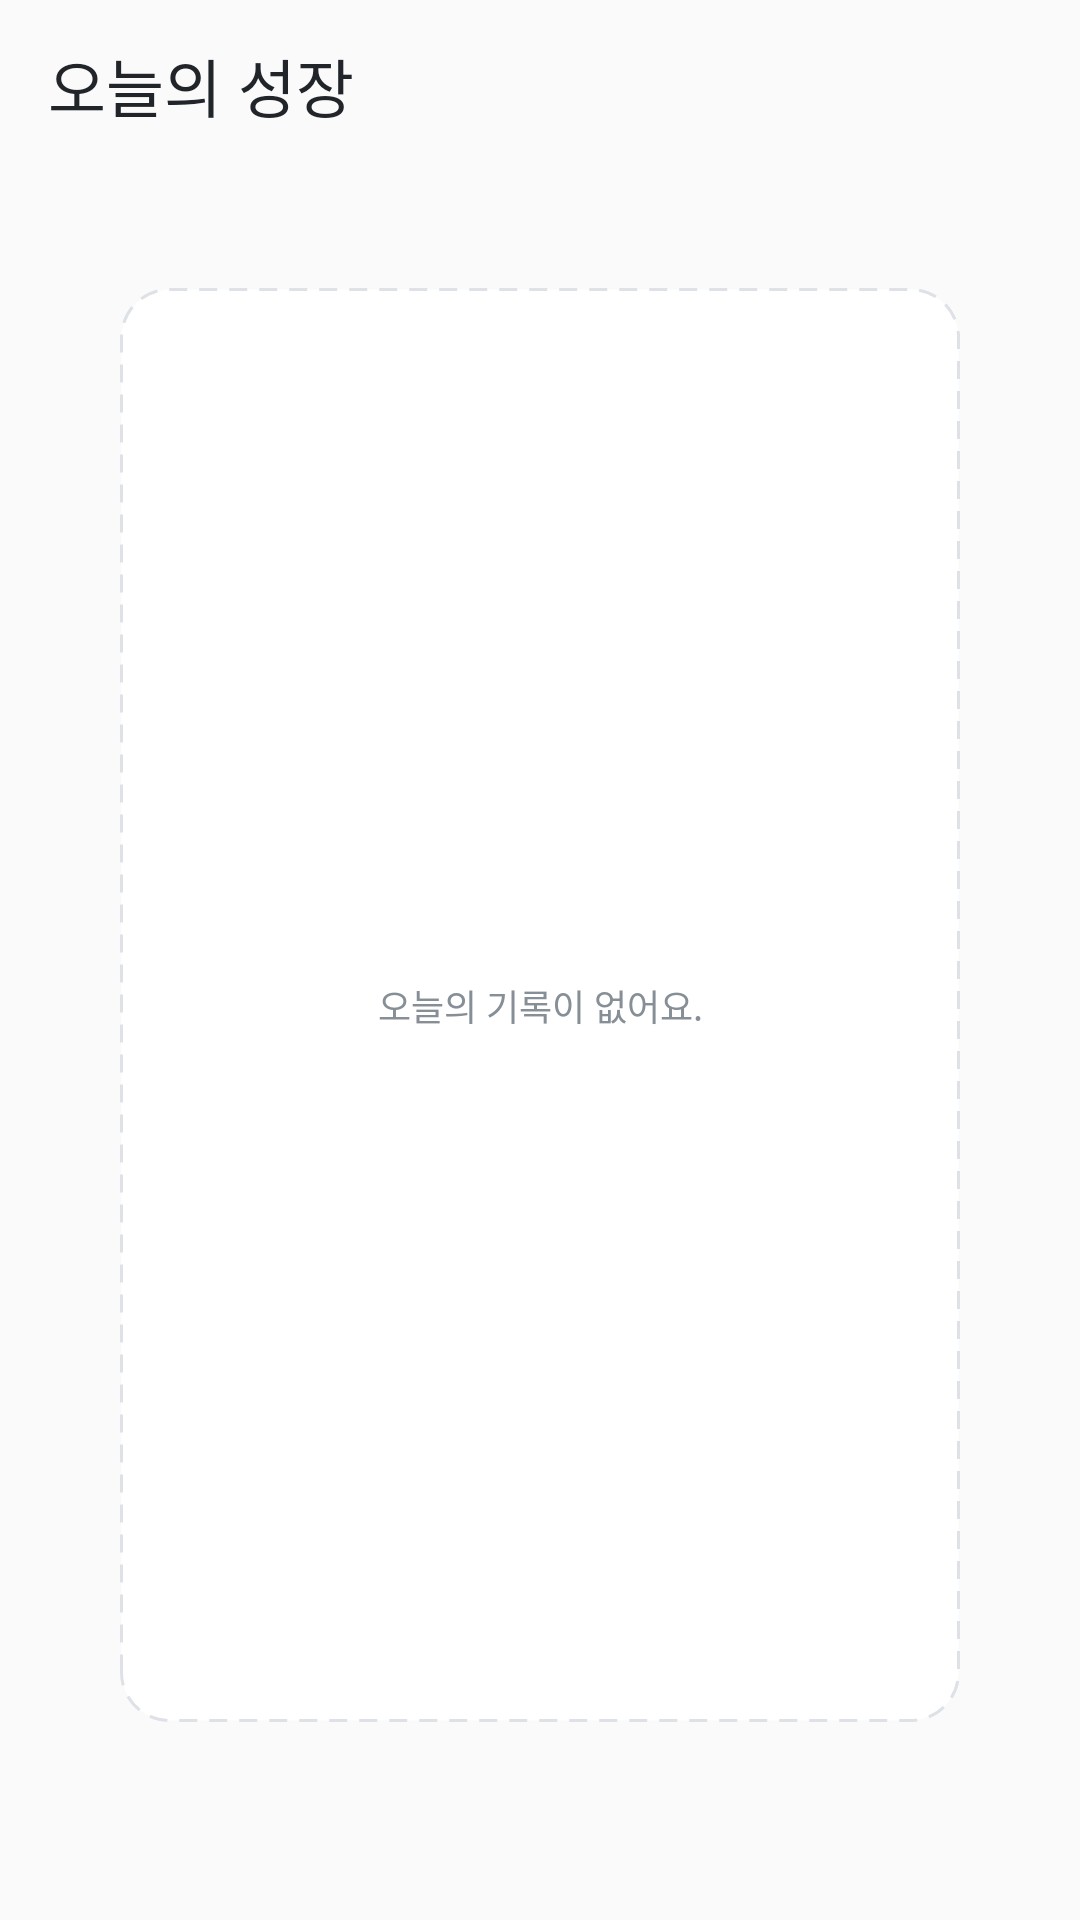

Here is an Android app screen rendered from its layout file. Give the layout XML and the strings, colors and styles it references.
<!-- AndroidManifest.xml: application theme Theme.AppCompat.Light.NoActionBar -->
<!-- res/layout/frag_daily_grow.xml -->
<?xml version="1.0" encoding="utf-8"?>
<layout xmlns:android="http://schemas.android.com/apk/res/android"
    xmlns:app="http://schemas.android.com/apk/res-auto"
    xmlns:tools="http://schemas.android.com/tools">

    <data>

        <import type="androidx.lifecycle.LiveData" />

        <import type="android.view.View" />

        <variable
            name="viewModel"
            type="com.example.pet_growth_journal.ui.dailygrow.DailyGrowViewModel" />
    </data>

    <androidx.constraintlayout.widget.ConstraintLayout
        android:layout_width="match_parent"
        android:layout_height="match_parent"
        tools:context=".ui.dailygrow.DailyGrowFragment">

        <androidx.constraintlayout.widget.ConstraintLayout
            android:id="@+id/cl_appbar"
            android:layout_width="match_parent"
            android:layout_height="56dp"
            app:layout_constraintTop_toTopOf="parent">

            <TextView
                style="@style/Text.Pretendard.ExtraBold"
                android:layout_width="wrap_content"
                android:layout_height="wrap_content"
                android:layout_marginStart="16dp"
                android:text="@string/text_title_today_grow"
                android:textColor="@color/black21"
                android:textSize="21sp"
                app:layout_constraintBottom_toBottomOf="parent"
                app:layout_constraintStart_toStartOf="parent"
                app:layout_constraintTop_toTopOf="parent" />
        </androidx.constraintlayout.widget.ConstraintLayout>


















        <androidx.constraintlayout.widget.ConstraintLayout
            android:layout_width="0dp"
            android:layout_height="0dp"
            android:layout_marginHorizontal="40dp"
            android:layout_marginTop="40dp"
            android:visibility="@{viewModel.isTodayRecord ? View.GONE : View.VISIBLE}"
            android:layout_marginBottom="66dp"
            android:background="@drawable/background_daily_not_record"
            app:layout_constraintBottom_toBottomOf="parent"
            app:layout_constraintEnd_toEndOf="parent"
            app:layout_constraintStart_toStartOf="parent"
            app:layout_constraintTop_toBottomOf="@+id/cl_appbar">

            <TextView
                android:id="@+id/tv_no_record"
                style="@style/Text.Pretendard.SemiBold"
                android:layout_width="wrap_content"
                android:layout_height="wrap_content"
                android:text="@string/text_no_record"
                android:textColor="@color/gray86"
                android:textSize="12sp"
                app:layout_constraintBottom_toBottomOf="parent"
                app:layout_constraintEnd_toEndOf="parent"
                app:layout_constraintStart_toStartOf="parent"
                app:layout_constraintTop_toTopOf="parent" />
        </androidx.constraintlayout.widget.ConstraintLayout>

    </androidx.constraintlayout.widget.ConstraintLayout>
</layout>
<!-- resources referenced by this layout -->
<resources>
  <color name="black21">#212529</color>
  <color name="gray86">#868E96</color>
  <!-- drawable background_daily_not_record (drawable) -->
  <?xml version="1.0" encoding="utf-8"?>
  <shape
      xmlns:android="http://schemas.android.com/apk/res/android"
      android:shape="rectangle">
  
      <solid
          android:color="@android:color/white" />
      <corners
          android:radius="16dp" />
  
      <stroke
          android:width="1dp"
          android:color="@color/grayDE"
          android:dashWidth="6dp"
          android:dashGap="4dp" />
  </shape>
  <string name="text_no_record">오늘의 기록이 없어요.</string>
  <string name="text_title_today_grow">오늘의 성장</string>
  <style name="Text.Pretendard.ExtraBold" parent="android:TextAppearance">
          <item name="android:fontFamily">@font/pretendart_extrabold</item>
          <item name="android:includeFontPadding">false</item>
      </style>
  <style name="Text.Pretendard.SemiBold" parent="android:TextAppearance">
          <item name="android:fontFamily">@font/pretendard_semibold</item>
          <item name="android:includeFontPadding">false</item>
      </style>
  <color name="grayDE">#DEE2E6</color>
</resources>
